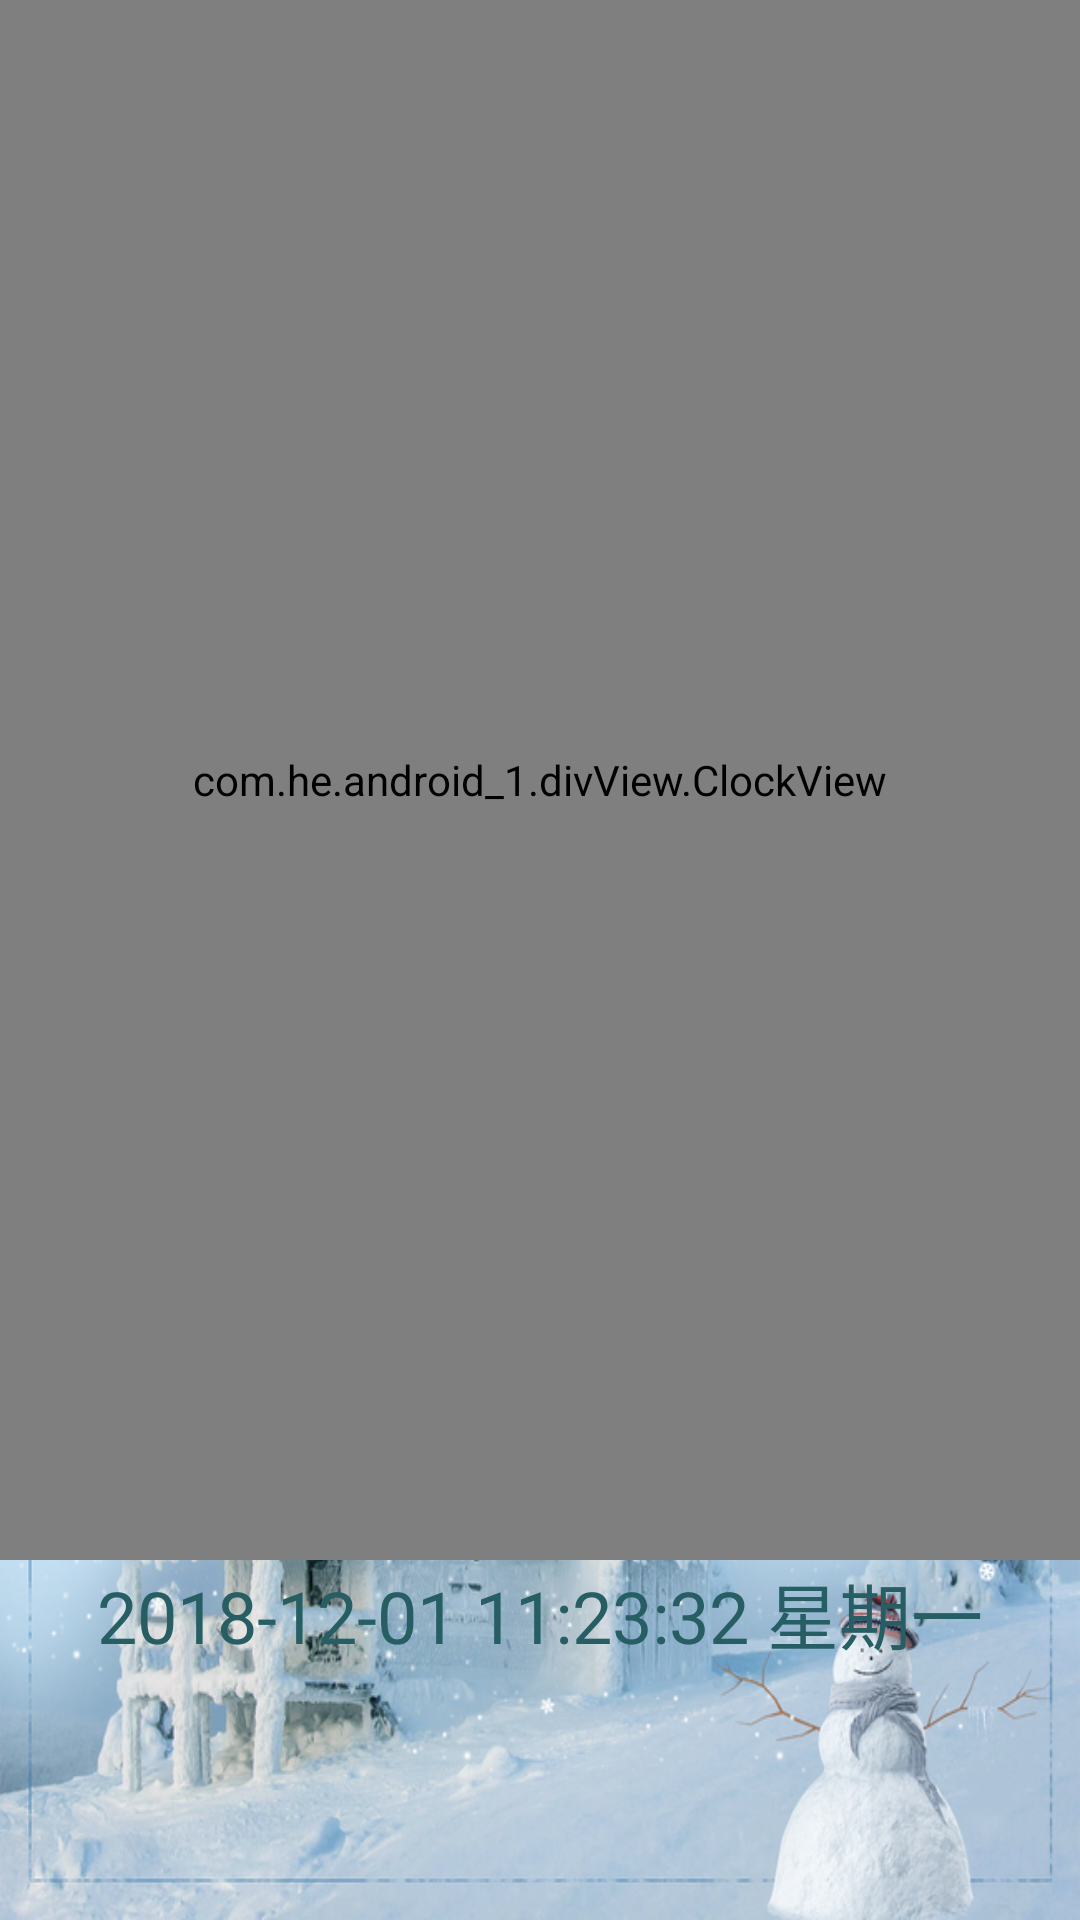

Layout XML and referenced resources for this Android screen:
<!-- AndroidManifest.xml: application theme Theme.AppCompat.Light.NoActionBar -->
<!-- res/layout/activity_time.xml -->
<?xml version="1.0" encoding="utf-8"?>
<LinearLayout xmlns:android="http://schemas.android.com/apk/res/android"
    xmlns:app="http://schemas.android.com/apk/res-auto"
    xmlns:tools="http://schemas.android.com/tools"
    android:layout_width="match_parent"
    android:layout_height="match_parent"
    android:orientation="vertical"
    android:background="@mipmap/ic_logo_bg03"
    tools:context="com.he.android_1.TimeActivity">
<com.he.android_1.divView.ClockView
    android:layout_gravity="center"
    android:id="@+id/time_view"
    android:layout_width="520dp"
    android:layout_height="520dp" />

    <TextView
        android:id="@+id/showTime"
        android:layout_width="match_parent"
        android:layout_height="match_parent"
        android:textSize="24sp"
        android:gravity="center_horizontal"
        android:textColor="#265e64"
        android:text="2018-12-01 11:23:32 星期一"/>
</LinearLayout>
<!-- resources referenced by this layout -->
<resources>
  <!-- mipmap ic_logo_bg03: jpg bitmap (mipmap-hdpi, 378058 bytes) -->
</resources>
